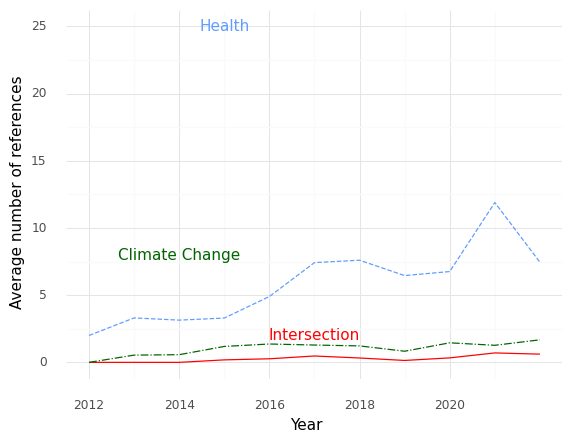

The file beside this chart, header and first rows:
, Year, intersection, health, climate
0, 2012, 0.0, 2.0, 0.0
1, 2013, 0.0, 3.308, 0.5385
2, 2014, 0.0, 3.143, 0.5714
3, 2015, 0.1852, 3.296, 1.185
4, 2016, 0.2667, 4.9, 1.367
5, 2017, 0.4737, 7.421, 1.289
6, 2018, 0.325, 7.6, 1.225
7, 2019, 0.1429, 6.457, 0.8286
8, 2020, 0.3333, 6.758, 1.455
9, 2021, 0.7027, 11.89, 1.27
10, 2022, 0.6129, 7.452, 1.677
